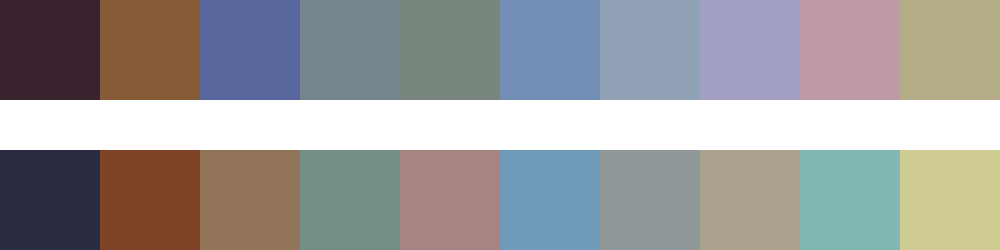

The table this chart was drawn from, first rows:
#3a232e	#865c38	#58679d	#76858e	#79867d	#748fb6	#90a1b5	#a19fc2	#be99a6	#b4ac87
#292c42	#7e4226	#917358	#748e88	#a68481	#6f9bb8	#909899	#aba28d	#82b8b1	#cecc90
